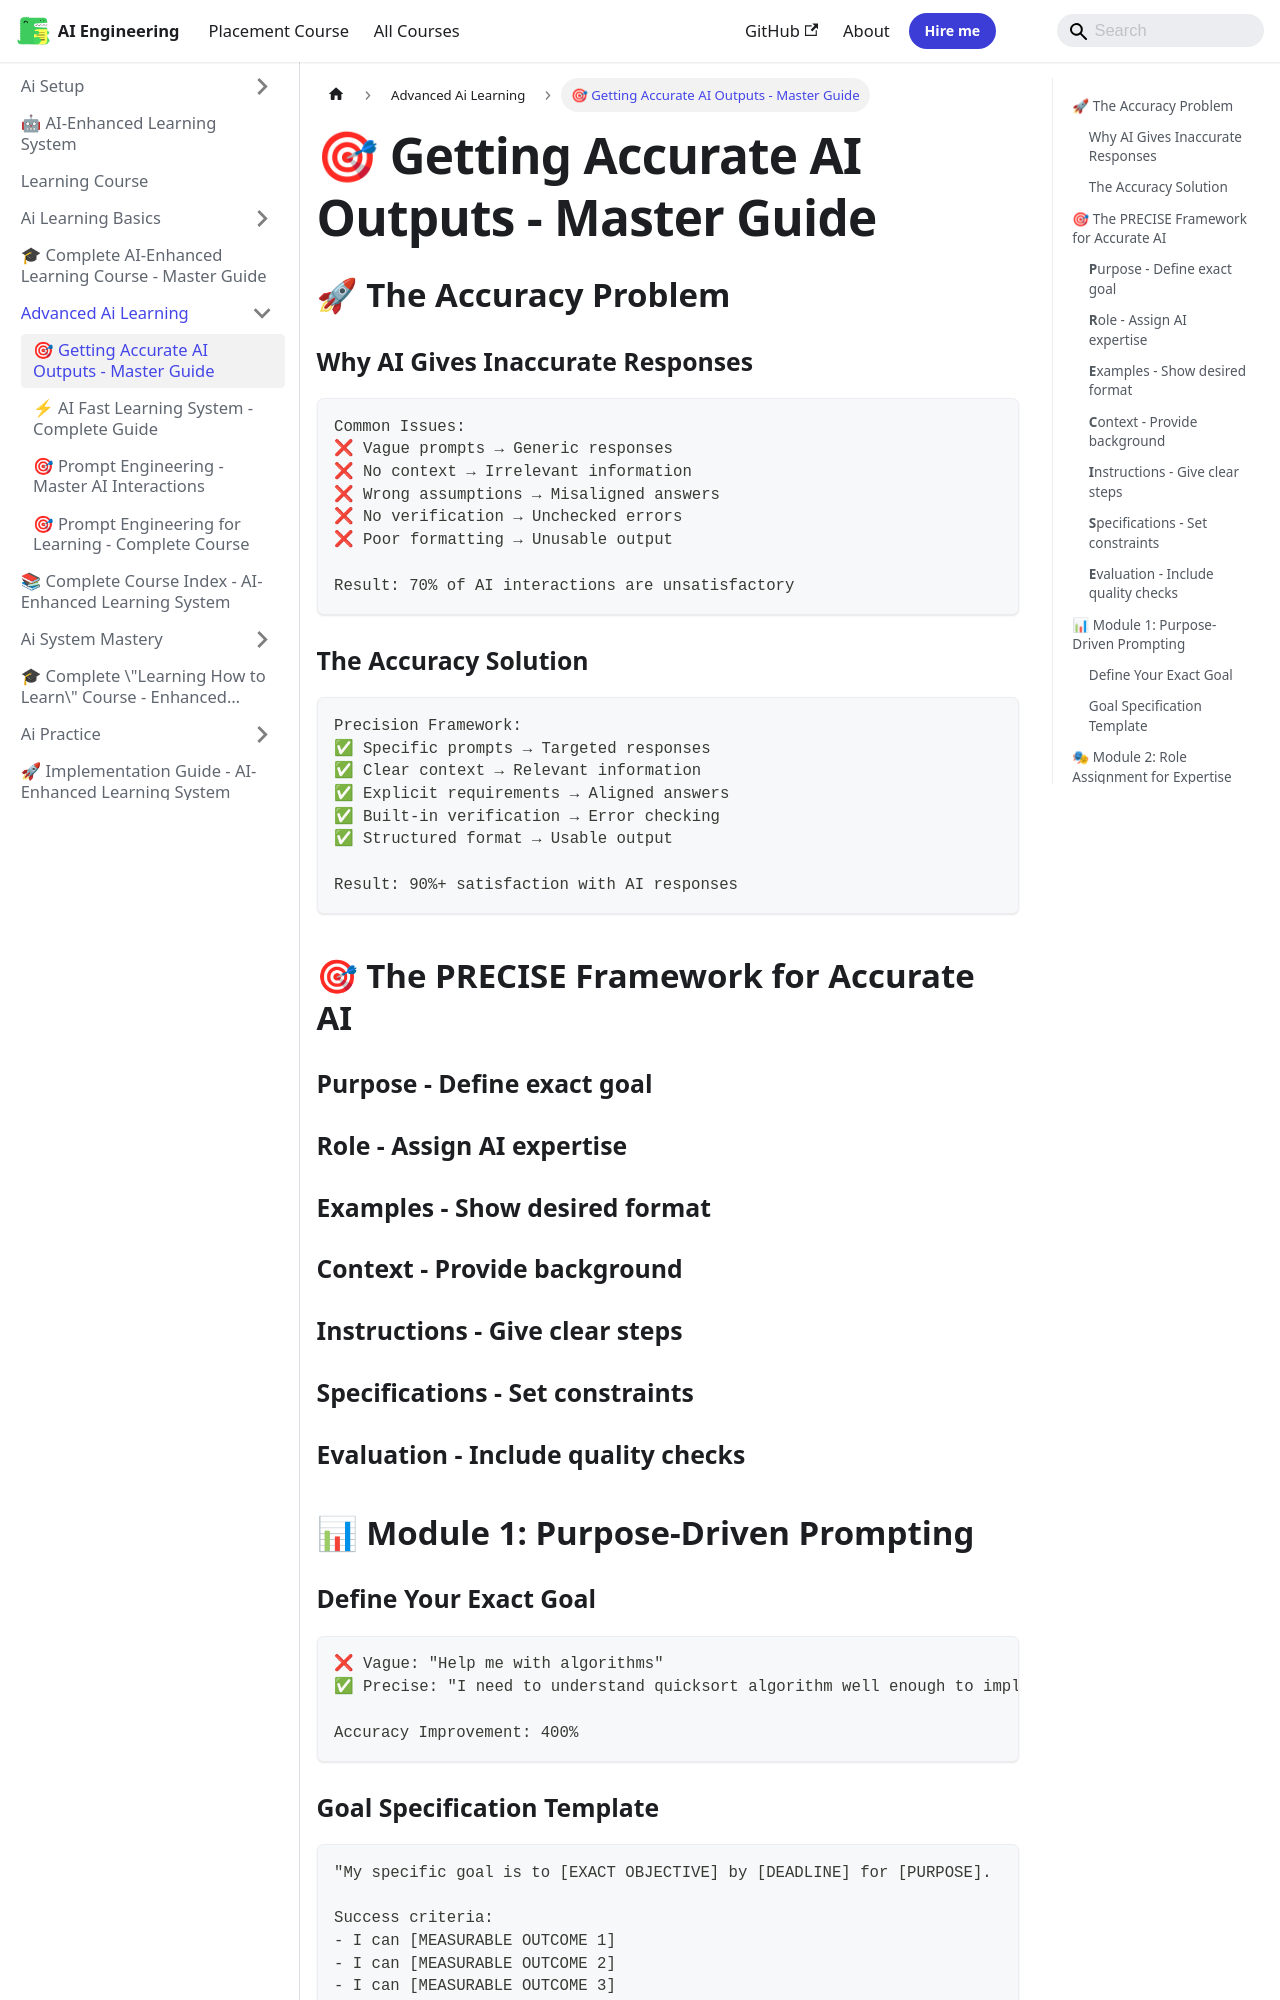

repository: Raushan666java/ai-engineering-journey · page: learning-course/03_Advanced_AI_Learning/Accurate_AI_Outputs/index.html · generator: mkdocs

---
slug: /learning-course/03_Advanced_AI_Learning/Accurate_AI_Outputs
title: "🎯 Getting Accurate AI Outputs - Master Guide"
sidebar_label: "🎯 Getting Accurate AI Outputs - Master Guide"
sidebar_position: 1
description: "Remember: Accuracy is not about perfect AI - it's about precise prompts that consistently deliver exactly what you need for effective learning."
---
# 🎯 Getting Accurate AI Outputs - Master Guide

## 🚀 The Accuracy Problem

### Why AI Gives Inaccurate Responses
```
Common Issues:
❌ Vague prompts → Generic responses
❌ No context → Irrelevant information  
❌ Wrong assumptions → Misaligned answers
❌ No verification → Unchecked errors
❌ Poor formatting → Unusable output

Result: 70% of AI interactions are unsatisfactory
```

### The Accuracy Solution
```
Precision Framework:
✅ Specific prompts → Targeted responses
✅ Clear context → Relevant information
✅ Explicit requirements → Aligned answers  
✅ Built-in verification → Error checking
✅ Structured format → Usable output

Result: 90%+ satisfaction with AI responses
```

## 🎯 The PRECISE Framework for Accurate AI

### **P**urpose - Define exact goal
### **R**ole - Assign AI expertise  
### **E**xamples - Show desired format
### **C**ontext - Provide background
### **I**nstructions - Give clear steps
### **S**pecifications - Set constraints
### **E**valuation - Include quality checks

## 📊 Module 1: Purpose-Driven Prompting

### Define Your Exact Goal
```
❌ Vague: "Help me with algorithms"
✅ Precise: "I need to understand quicksort algorithm well enough to implement it from memory and explain its time complexity in a technical interview within 2 weeks"

Accuracy Improvement: 400%
```
